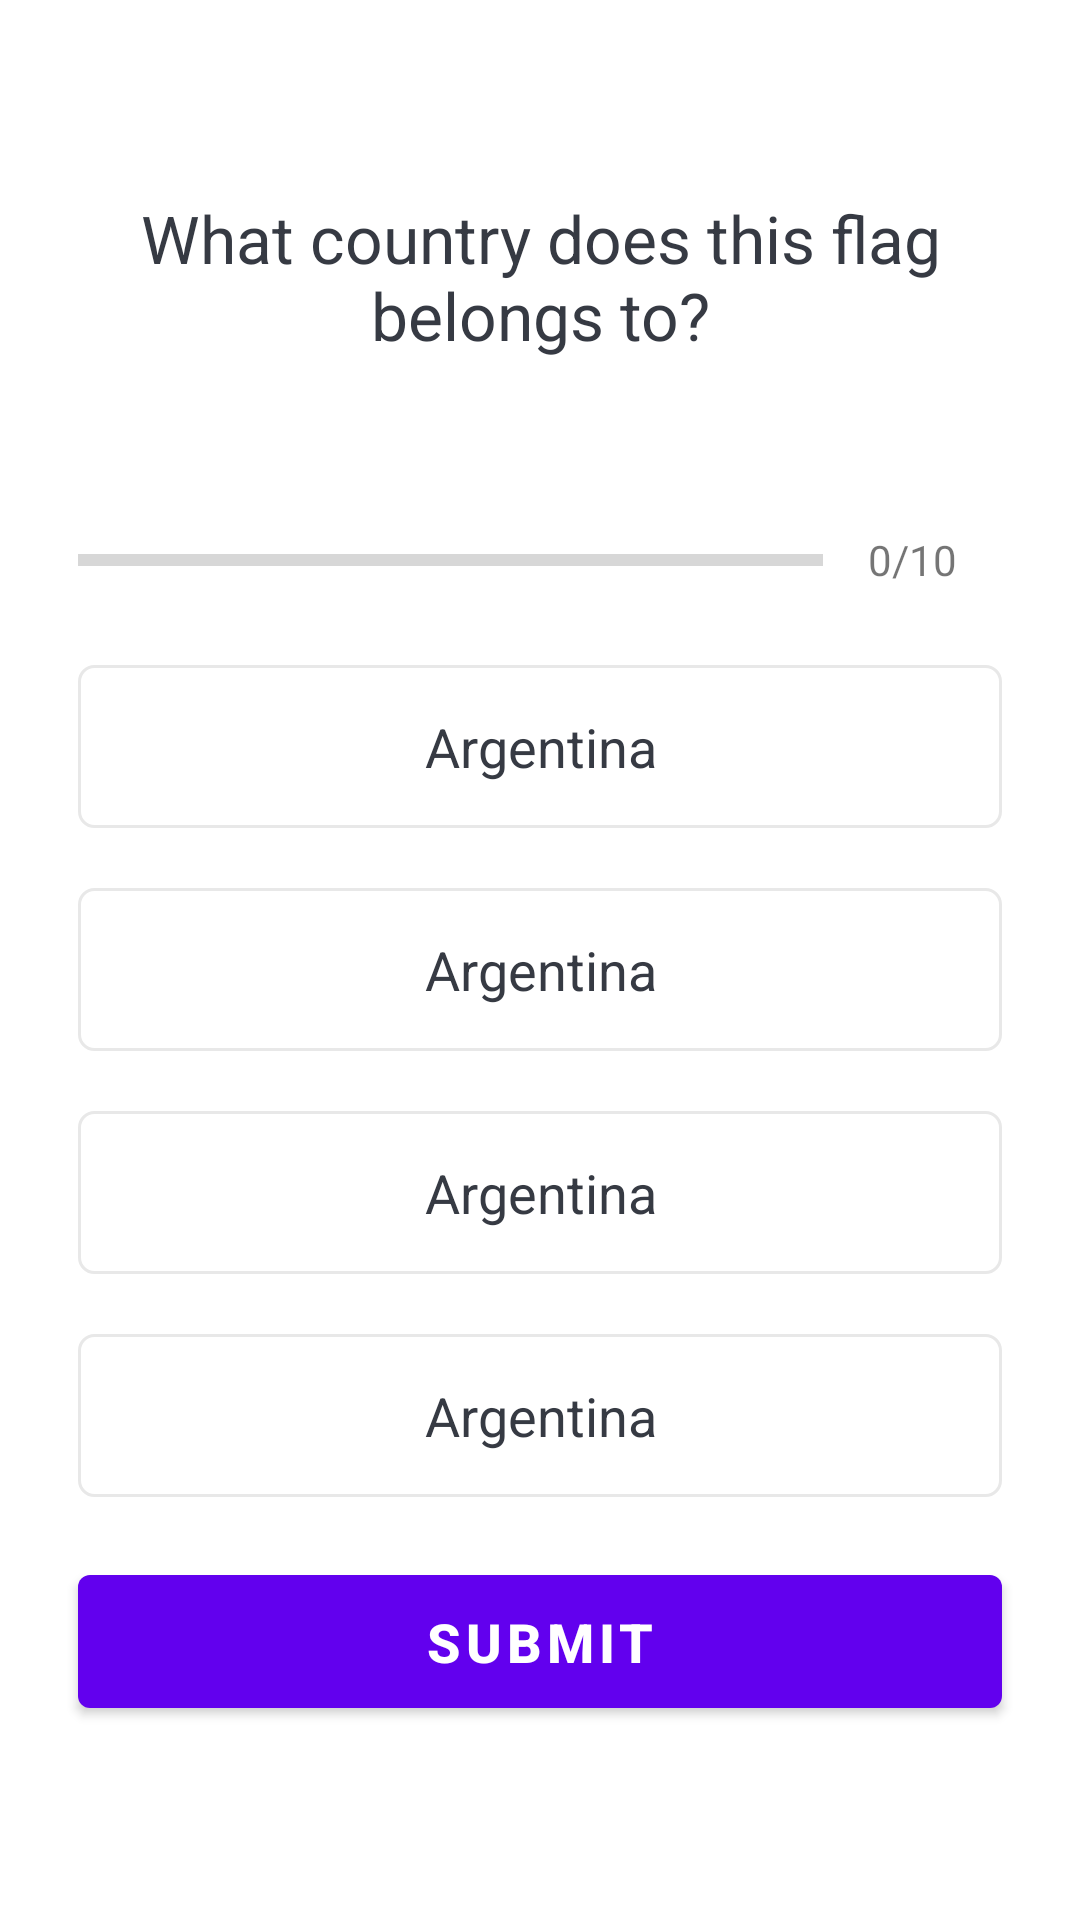

Android layout source for this screen:
<!-- AndroidManifest.xml: activity theme QuestionActivityStyle -->
<!-- res/layout/activity_quiz_questions.xml -->
<?xml version="1.0" encoding="utf-8"?>
<ScrollView xmlns:android="http://schemas.android.com/apk/res/android"
    xmlns:tools="http://schemas.android.com/tools"
    android:layout_width="match_parent"
    android:layout_height="match_parent"
    android:fillViewport="true"
    tools:context=".QuizQuestionsActivity">

    <LinearLayout
        android:layout_width="match_parent"
        android:layout_height="wrap_content"
        android:gravity="center"
        android:orientation="vertical"
        android:padding="16dp">

        <TextView
            android:id="@+id/tvQuestion"
            android:layout_width="match_parent"
            android:layout_height="wrap_content"
            android:layout_margin="10dp"
            android:gravity="center"
            android:text="What country does this flag belongs to?"
            android:textColor="@color/welcome_text_color"
            android:textSize="22sp" />

        <ImageView
            android:id="@+id/imgFlag"
            android:layout_width="wrap_content"
            android:layout_height="wrap_content"
            android:layout_margin="16dp"
            android:src="@drawable/ic_flag_of_argentina" />

        <LinearLayout
            android:layout_width="match_parent"
            android:layout_height="wrap_content"
            android:orientation="horizontal"
            android:gravity="center"
            android:layout_marginHorizontal="10dp"
            >

            <ProgressBar
                style="?android:attr/progressBarStyleHorizontal"
                android:id="@+id/progressBar"
                android:layout_width="0dp"
                android:layout_height="wrap_content"
                android:layout_weight="1"
                android:max="10"
                android:minHeight="50dp"
                android:progress="0"
                android:indeterminate="false"
                />

            <TextView
                android:id="@+id/tvProgress"
                android:layout_width="wrap_content"
                android:layout_height="wrap_content"
                android:padding="15dp"
                android:gravity="center"
                android:textColorHint="@color/lightGray"
                android:textSize="14sp"
                android:text="0/10" />

        </LinearLayout>

        <TextView
            android:id="@+id/tvOptionOne"
            android:layout_width="match_parent"
            android:layout_height="wrap_content"
            android:layout_margin="10dp"
            android:background="@drawable/default_option_border"
            android:gravity="center"
            android:padding="15dp"
            android:textColor="@color/welcome_text_color"
            android:textSize="18sp"
            android:text="Argentina"
            />

        <TextView
            android:id="@+id/tvOptionTwo"
            android:layout_width="match_parent"
            android:layout_height="wrap_content"
            android:layout_margin="10dp"
            android:background="@drawable/default_option_border"
            android:gravity="center"
            android:padding="15dp"
            android:textColor="@color/welcome_text_color"
            android:textSize="18sp"
            android:text="Argentina"
            />

        <TextView
            android:id="@+id/tvOptionThree"
            android:layout_width="match_parent"
            android:layout_height="wrap_content"
            android:layout_margin="10dp"
            android:background="@drawable/default_option_border"
            android:gravity="center"
            android:padding="15dp"
            android:textColor="@color/welcome_text_color"
            android:textSize="18sp"
            android:text="Argentina"
            />

        <TextView
            android:id="@+id/tvOptionFour"
            android:layout_width="match_parent"
            android:layout_height="wrap_content"
            android:layout_margin="10dp"
            android:background="@drawable/default_option_border"
            android:gravity="center"
            android:padding="15dp"
            android:textColor="@color/welcome_text_color"
            android:textSize="18sp"
            android:text="Argentina"
            />

        <Button
            android:id="@+id/btnSubmit"
            android:layout_width="match_parent"
            android:layout_height="wrap_content"
            android:paddingVertical="10dp"
            android:text="Submit"
            android:textSize="18sp"
            android:layout_margin="10dp"
            android:textStyle="bold"
            />


    </LinearLayout>

</ScrollView>
<!-- resources referenced by this layout -->
<resources>
  <color name="lightGray">#7A8089</color>
  <color name="welcome_text_color">#363A43</color>
  <!-- drawable default_option_border (drawable) -->
  <?xml version="1.0" encoding="utf-8"?>
  <shape xmlns:android="http://schemas.android.com/apk/res/android"
      android:shape="rectangle">
      <stroke android:width="1dp" android:color="@color/veryLightGray" />
      <solid android:color="@color/white" />
      <corners android:radius="5dp" />
  </shape>
  <style name="QuestionActivityStyle" parent="Theme.MaterialComponents.DayNight.DarkActionBar">
          
          <item name="colorPrimary">@color/purple_500</item>
          <item name="colorPrimaryVariant">@color/purple_700</item>
          <item name="colorOnPrimary">@color/white</item>
          
          <item name="colorSecondary">@color/teal_200</item>
          <item name="colorSecondaryVariant">@color/teal_700</item>
          <item name="colorOnSecondary">@color/black</item>
          
          <item name="android:statusBarColor" tools:targetApi="l">?attr/colorPrimaryVariant</item>
          
      </style>
  <color name="veryLightGray">#E8E8E8</color>
  <color name="white">#FFFFFFFF</color>
  <color name="purple_500">#FF6200EE</color>
  <color name="purple_700">#FF3700B3</color>
  <color name="teal_200">#FF03DAC5</color>
  <color name="teal_700">#FF018786</color>
  <color name="black">#FF000000</color>
</resources>
